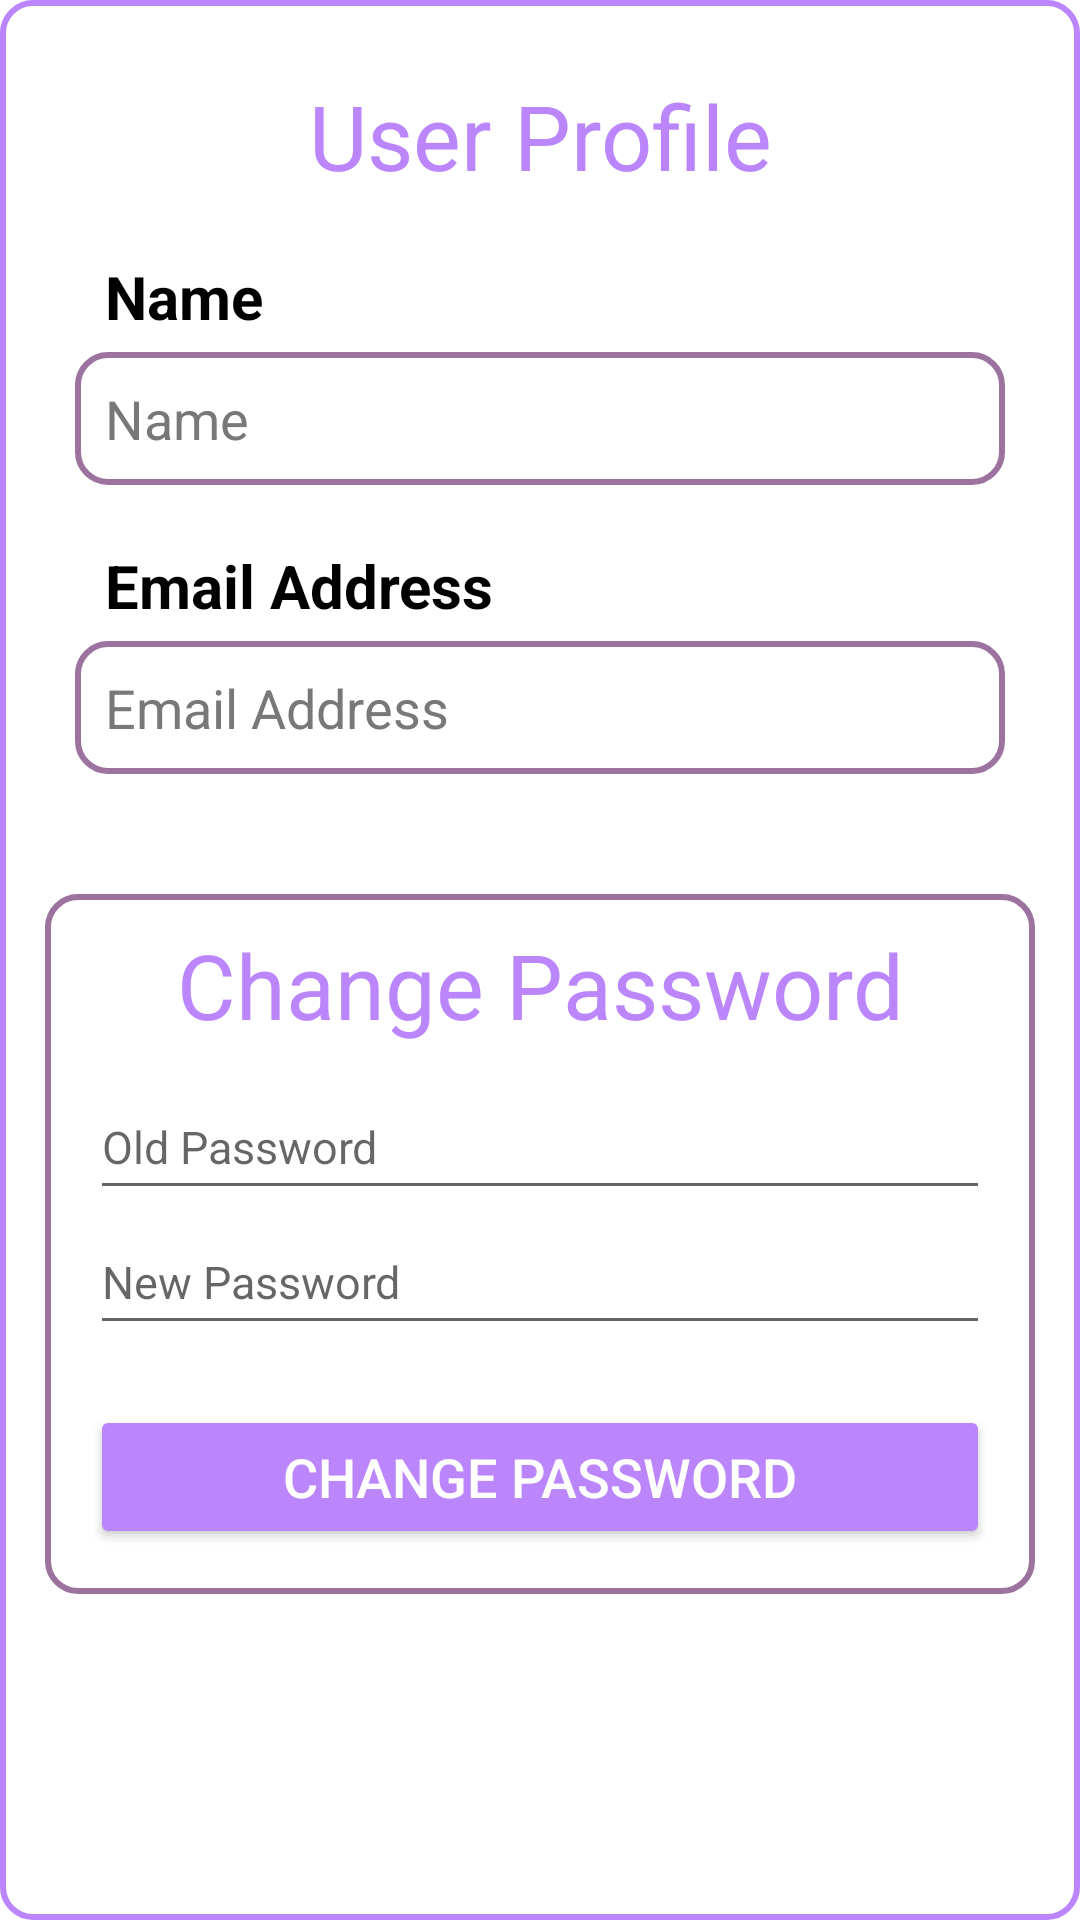

Produce the Android XML layout that renders to this screen, including the resource entries it uses.
<!-- AndroidManifest.xml: application theme Theme.ToDoMobile -->
<!-- res/layout/activity_profile.xml -->
<?xml version="1.0" encoding="utf-8"?>
<LinearLayout xmlns:android="http://schemas.android.com/apk/res/android"
    xmlns:app="http://schemas.android.com/apk/res-auto"
    xmlns:tools="http://schemas.android.com/tools"
    android:layout_width="match_parent"
    android:layout_height="match_parent"
    android:orientation="vertical"
    android:background="@drawable/profile_border"
    android:padding="15dp"
    android:layout_marginTop="40dp"
    android:layout_marginLeft="20dp"
    android:layout_marginRight="20dp"
    android:layout_marginBottom="100dp"
    tools:context=".ProfileActivity">

    <TextView
        android:id="@+id/profile_tv_title"
        android:layout_width="match_parent"
        android:layout_height="wrap_content"
        android:text="@string/profile"
        android:textAlignment="center"
        android:textSize="30dp"
        android:textColor="@color/purple_200"
        android:layout_marginTop="10dp"
        />

    <TextView
        android:layout_width="match_parent"
        android:layout_height="wrap_content"
        android:text="@string/name"
        android:textAlignment="viewStart"
        android:textSize="20dp"
        android:textColor="@color/black"
        android:textStyle="bold"
        android:layout_marginTop="20dp"
        android:layout_marginLeft="20dp"
        />

    <TextView
        android:id="@+id/profile_tv_name"
        android:layout_width="match_parent"
        android:layout_height="wrap_content"
        android:layout_marginLeft="10dp"
        android:layout_marginTop="5dp"
        android:layout_marginRight="10dp"
        android:background="@drawable/profile_atr_border"
        android:text="@string/name"
        android:textAlignment="viewStart"
        android:textColor="@color/gray"
        android:textSize="18dp" />

    <TextView
        android:layout_width="match_parent"
        android:layout_height="wrap_content"
        android:text="@string/email"
        android:textAlignment="viewStart"
        android:textSize="20dp"
        android:textColor="@color/black"
        android:textStyle="bold"
        android:layout_marginTop="20dp"
        android:layout_marginLeft="20dp"
        />

    <TextView
        android:id="@+id/profile_tv_email"
        android:layout_width="match_parent"
        android:layout_height="wrap_content"
        android:text="@string/email"
        android:textAlignment="viewStart"
        android:textSize="18dp"
        android:textColor="@color/gray"
        android:background="@drawable/profile_atr_border"
        android:layout_marginLeft="10dp"
        android:layout_marginRight="10dp"
        android:layout_marginTop="5dp"
        />

    <LinearLayout
        android:layout_width="match_parent"
        android:layout_height="wrap_content"
        android:orientation="vertical"
        android:gravity="center"
        android:background="@drawable/profile_atr_border"
        android:layout_marginTop="40dp"
        >

        <TextView
            android:id="@+id/profile_tv_changepwd"
            android:layout_width="match_parent"
            android:layout_height="wrap_content"
            android:text="@string/change_pwd"
            android:textAlignment="center"
            android:textSize="30dp"
            android:textColor="@color/purple_200"
            />

        <EditText
            android:id="@+id/profile_et_oldpwd"
            android:layout_width="300dp"
            android:layout_height="45dp"
            android:ems="10"
            android:hint="@string/old_pwd"
            android:inputType="textPassword"
            android:drawableStart="@drawable/custom_img_oldpwd"
            android:drawablePadding="10dp"
            android:textSize="15sp"
            android:layout_marginTop="10dp"
            />

        <EditText
            android:id="@+id/profile_et_newpwd"
            android:layout_width="300dp"
            android:layout_height="45dp"
            android:ems="10"
            android:hint="@string/new_pwd"
            android:inputType="textPassword"
            android:drawableStart="@drawable/custom_img_password"
            android:drawablePadding="10dp"
            android:textSize="15sp"
            />

        <androidx.appcompat.widget.AppCompatButton
            android:id="@+id/profile_btn_changepwd"
            android:layout_width="wrap_content"
            android:layout_height="wrap_content"
            android:width="300dp"
            android:height="40dp"
            android:layout_marginTop="20dp"
            android:layout_marginBottom="5dp"
            android:backgroundTint="@color/purple_200"
            android:text="@string/change_pwd"
            android:textSize="18sp"
            android:textColor="@color/white"
            />

    </LinearLayout>


</LinearLayout>
<!-- resources referenced by this layout -->
<resources>
  <color name="black">#FF000000</color>
  <color name="gray">#787878</color>
  <color name="purple_200">#FFBB86FC</color>
  <color name="white">#FFFFFFFF</color>
  <!-- drawable profile_atr_border (drawable) -->
  <?xml version="1.0" encoding="utf-8"?>
  <shape xmlns:android="http://schemas.android.com/apk/res/android">
      <corners android:radius="10dp"/>
      <padding
          android:top="10dp"
          android:bottom="10dp"
          android:left="10dp"
          android:right="10dp"/>
      <stroke android:width="2dp" android:color="@color/taro"/>
  </shape>
  <!-- drawable profile_border (drawable) -->
  <?xml version="1.0" encoding="utf-8"?>
  <shape xmlns:android="http://schemas.android.com/apk/res/android">
      <corners android:radius="10dp"/>
      <padding
          android:top="10dp"
          android:bottom="10dp"
          android:left="10dp"
          android:right="10dp"/>
      <stroke android:width="2dp" android:color="@color/purple_200"/>
  </shape>
  <string name="change_pwd">Change Password</string>
  <string name="email">Email Address</string>
  <string name="name">Name</string>
  <string name="new_pwd">New Password</string>
  <string name="old_pwd">Old Password</string>
  <string name="profile">User Profile</string>
  <style name="Theme.ToDoMobile" parent="Theme.MaterialComponents.DayNight.DarkActionBar">
          
          <item name="colorPrimary">@color/purple_500</item>
          <item name="colorPrimaryVariant">@color/purple_700</item>
          <item name="colorOnPrimary">@color/white</item>
          
          <item name="colorSecondary">@color/teal_200</item>
          <item name="colorSecondaryVariant">@color/teal_700</item>
          <item name="colorOnSecondary">@color/black</item>
          
          <item name="android:statusBarColor" tools:targetApi="l">?attr/colorPrimaryVariant</item>
          
      </style>
  <color name="taro">#9C729F</color>
  <color name="purple_500">#FF6200EE</color>
  <color name="purple_700">#FF3700B3</color>
  <color name="teal_200">#FF03DAC5</color>
  <color name="teal_700">#FF018786</color>
</resources>
